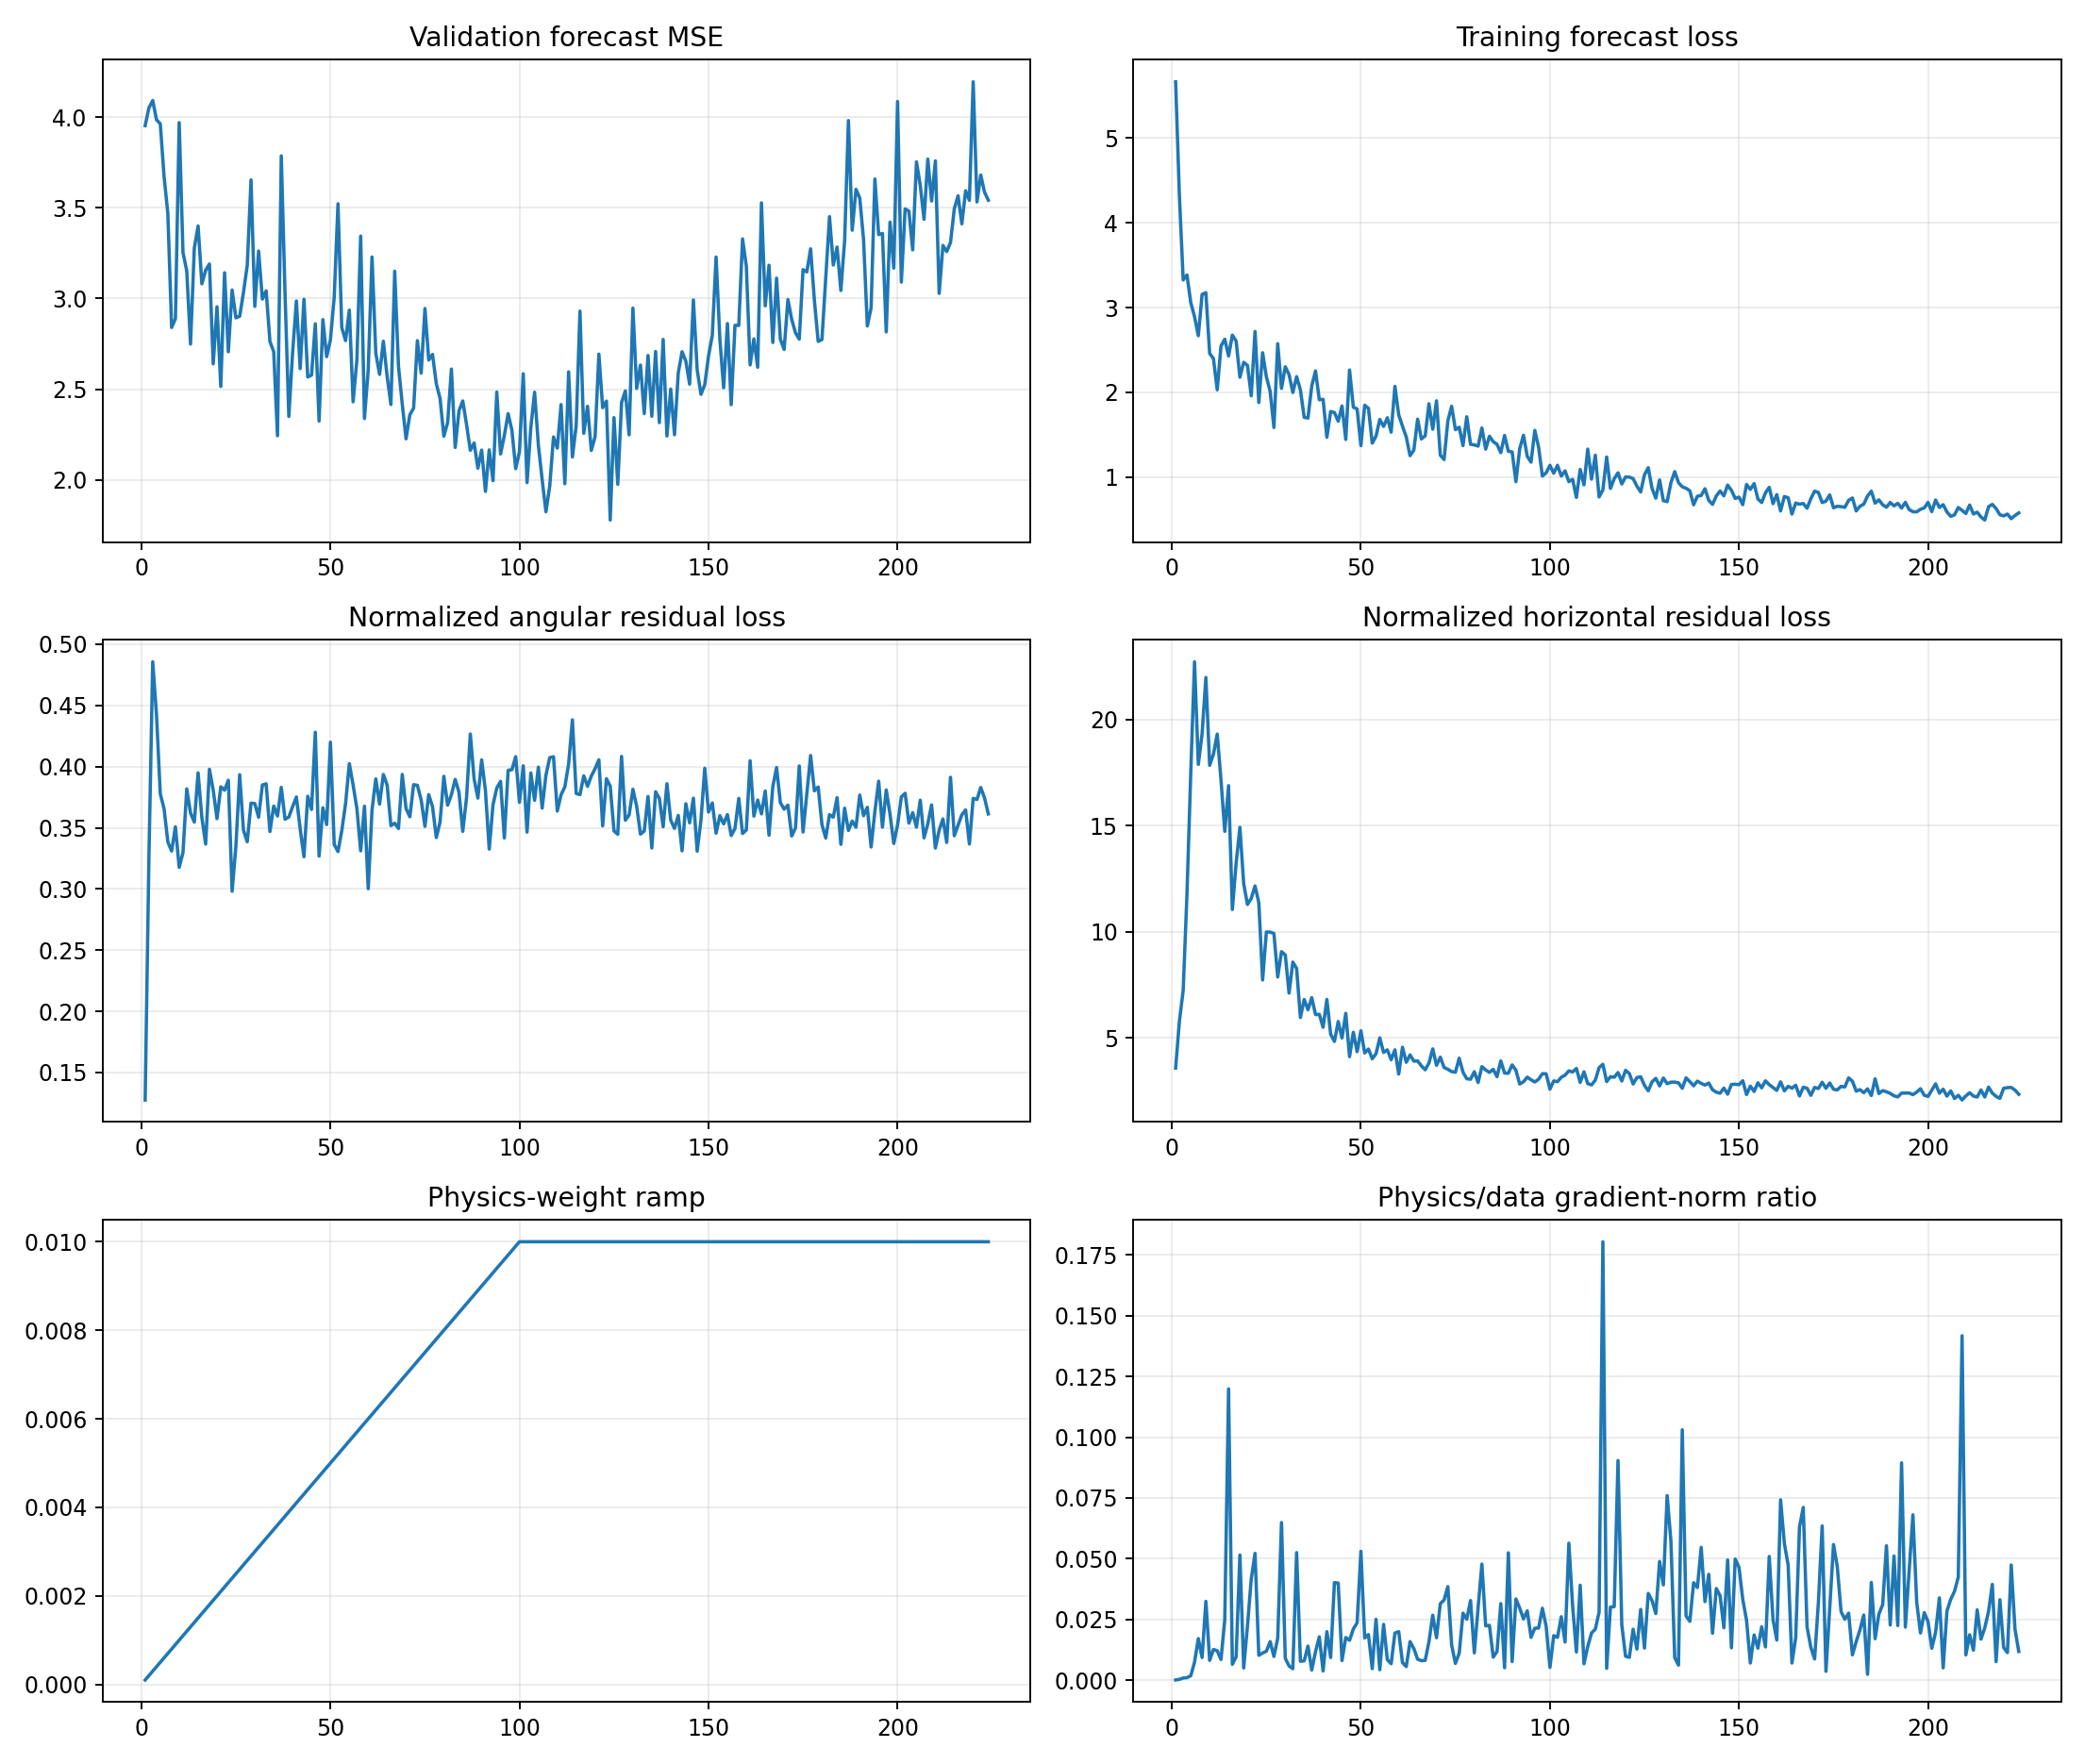

The data file committed next to this chart (first rows):
epoch, target_physics_weight, current_physics_weight, validation_forecast_mse, physics_to_data_gradient_ratio, train_total, train_data, train_cartpole_physics, train_angular_physics, train_horizontal_physics, train_a10_physics, train_a11_physics, train_a12_physics, train_a13_physics, train_data_gradient_l2, train_physics_gradient_l2
1, 0.01, 0.0001, 3.954, 8.938669730261517e-05, 5.666, 5.666, 3.709, 0.1275, 3.582, 4.086, 3.945, 3.172, 3.596, 2.366, 2.115
2, 0.01, 0.0002, 4.052, 0.0003371, 4.317, 4.316, 6.117, 0.3269, 5.79, 5.694, 6.656, 4.523, 7.801, 13.4, 22.59
3, 0.01, 0.0003, 4.093, 0.0009027, 3.329, 3.327, 7.733, 0.4857, 7.247, 5.418, 9.709, 8.758, 6.089, 4.212, 12.67
4, 0.01, 0.0004, 3.986, 0.00106, 3.391, 3.386, 12.22, 0.4424, 11.78, 5.577, 20.62, 14.31, 7.433, 6.382, 16.91
5, 0.01, 0.0005, 3.965, 0.001828, 3.069, 3.06, 17.85, 0.3778, 17.48, 6.347, 32.8, 17.61, 12.41, 11.68, 42.69
6, 0.01, 0.0006, 3.673, 0.007453, 2.907, 2.894, 23.09, 0.3656, 22.72, 7.254, 30.02, 25.22, 26.17, 3.873, 48.11
7, 0.01, 0.0007, 3.469, 0.01713, 2.682, 2.669, 18.23, 0.3384, 17.89, 6.49, 28.84, 19.82, 16.61, 9.488, 232.2
8, 0.01, 0.0008, 2.84, 0.009333, 3.172, 3.156, 19.66, 0.331, 19.33, 14.71, 26.13, 28, 10.64, 3.031, 35.36
9, 0.01, 0.0009, 2.888, 0.03244, 3.197, 3.177, 22.33, 0.3508, 21.98, 14.26, 28.29, 23.7, 17.75, 2.045, 73.71
10, 0.01, 0.001, 3.971, 0.008158, 2.478, 2.46, 18.16, 0.3177, 17.84, 15.85, 19.8, 28.14, 12.32, 3.705, 30.23
11, 0.01, 0.0011, 3.254, 0.01266, 2.42, 2.399, 18.69, 0.3297, 18.36, 13.88, 14.15, 26.99, 18.43, 8.185, 94.18
12, 0.01, 0.0012, 3.152, 0.01212, 2.054, 2.031, 19.7, 0.3818, 19.32, 19.41, 21.48, 23.54, 15, 3.63, 36.67
13, 0.01, 0.0013, 2.749, 0.008523, 2.57, 2.548, 17.51, 0.3621, 17.15, 10.32, 25.5, 21.05, 12.54, 15.49, 101.6
14, 0.01, 0.0014, 3.279, 0.02494, 2.649, 2.627, 15.09, 0.3547, 14.73, 7.328, 17.6, 27.06, 8.842, 5.114, 91.11
15, 0.01, 0.0015, 3.4, 0.1199, 2.456, 2.43, 17.28, 0.3949, 16.88, 8.731, 20.25, 28.1, 11.01, 1.577, 126.1
16, 0.01, 0.0016, 3.081, 0.00654, 2.694, 2.676, 11.41, 0.3584, 11.05, 5.107, 17.31, 12.81, 11.6, 15.14, 61.9
17, 0.01, 0.0017, 3.156, 0.009627, 2.629, 2.606, 13.57, 0.3367, 13.23, 11.85, 14.79, 17.96, 9.387, 5.745, 32.54
18, 0.01, 0.0018, 3.19, 0.05152, 2.207, 2.179, 15.32, 0.3978, 14.92, 6.886, 25.67, 21.14, 10.06, 7.344, 210.2
19, 0.01, 0.0019, 2.64, 0.005044, 2.379, 2.355, 12.64, 0.3807, 12.26, 10.21, 19.7, 12.9, 8.911, 7.887, 20.94
20, 0.01, 0.002, 2.954, 0.02236, 2.342, 2.318, 11.64, 0.3575, 11.29, 10.72, 18.58, 8.599, 8.61, 5.08, 56.78
21, 0.01, 0.0021, 2.515, 0.04168, 1.985, 1.96, 11.96, 0.3835, 11.57, 12.76, 17.46, 9.596, 8.071, 5.39, 107
22, 0.01, 0.0022, 3.142, 0.05218, 2.747, 2.719, 12.54, 0.3807, 12.16, 6.996, 20.51, 14.66, 8.144, 2.368, 56.17
23, 0.01, 0.0023, 2.706, 0.01024, 1.908, 1.881, 11.76, 0.3889, 11.37, 11.76, 16.04, 11.02, 8.342, 10.63, 47.33
24, 0.01, 0.0024, 3.047, 0.0112, 2.488, 2.468, 8.028, 0.2981, 7.73, 7.115, 12.48, 7.244, 5.76, 3.759, 17.54
25, 0.01, 0.0025, 2.893, 0.01192, 2.21, 2.184, 10.32, 0.3349, 9.989, 7.264, 19.07, 11.06, 5.209, 4.516, 21.52
26, 0.01, 0.0026, 2.902, 0.0159, 2.04, 2.013, 10.38, 0.3934, 9.986, 9.978, 12.39, 12.43, 7.707, 2.782, 17.01
27, 0.01, 0.0027, 3.033, 0.009781, 1.613, 1.586, 10.27, 0.348, 9.917, 6.003, 12.38, 15.54, 5.591, 3.681, 13.33
28, 0.01, 0.0028, 3.183, 0.01725, 2.598, 2.575, 8.209, 0.3386, 7.871, 7.536, 11.83, 7.538, 6.013, 4.427, 27.27
29, 0.01, 0.0029, 3.654, 0.0649, 2.074, 2.047, 9.436, 0.3702, 9.066, 8.825, 14.04, 9.713, 6.074, 6.407, 143.4
30, 0.01, 0.003, 2.957, 0.009026, 2.331, 2.303, 9.279, 0.3698, 8.909, 8.16, 12.62, 7.835, 7.416, 10.12, 30.45
31, 0.01, 0.0031, 3.262, 0.005859, 2.234, 2.211, 7.47, 0.3586, 7.111, 6.802, 9.605, 7.984, 5.646, 5.679, 10.73
32, 0.01, 0.0032, 2.997, 0.004736, 2.028, 1.999, 8.957, 0.3849, 8.572, 7.929, 15.73, 6.652, 4.756, 15.58, 23.06
33, 0.01, 0.0033, 3.042, 0.05252, 2.215, 2.186, 8.658, 0.3859, 8.272, 5.174, 14.89, 7.023, 7.368, 1.974, 31.41
34, 0.01, 0.0034, 2.763, 0.007786, 2.051, 2.029, 6.306, 0.3469, 5.959, 4.73, 8.424, 5.377, 5.257, 4.997, 11.44
35, 0.01, 0.0035, 2.707, 0.007962, 1.731, 1.706, 7.179, 0.3678, 6.811, 6.6, 10.08, 6.413, 5.804, 6.721, 15.29
36, 0.01, 0.0036, 2.243, 0.01403, 1.721, 1.697, 6.686, 0.3596, 6.327, 7.864, 7.442, 6.648, 4.231, 6.412, 24.99
37, 0.01, 0.0037, 3.787, 0.004182, 2.103, 2.076, 7.283, 0.3831, 6.9, 5.269, 10.7, 6.388, 5.631, 15.76, 17.82
38, 0.01, 0.0038, 3.023, 0.01178, 2.278, 2.254, 6.456, 0.357, 6.099, 4.139, 11.43, 6.968, 3.283, 13.8, 42.77
39, 0.01, 0.0039, 2.35, 0.01786, 1.939, 1.914, 6.469, 0.3588, 6.11, 5.797, 9.34, 6.762, 4.5, 4.444, 20.35
40, 0.01, 0.004, 2.703, 0.003819, 1.942, 1.919, 5.867, 0.3673, 5.5, 6.118, 10.64, 4.224, 3.594, 10.26, 9.797
41, 0.01, 0.0041, 2.986, 0.01997, 1.501, 1.471, 7.189, 0.3752, 6.814, 8.073, 11.11, 4.423, 5.023, 5.721, 27.87
42, 0.01, 0.0042, 2.613, 0.009344, 1.798, 1.775, 5.526, 0.3491, 5.177, 6.074, 5.921, 6.053, 4.484, 11.41, 25.39
43, 0.01, 0.0043, 2.996, 0.04015, 1.785, 1.762, 5.161, 0.3264, 4.835, 5.03, 8.416, 5.04, 2.428, 3.263, 30.47
44, 0.01, 0.0044, 2.567, 0.04, 1.687, 1.66, 6.146, 0.3758, 5.77, 4.944, 10.41, 5.093, 4.533, 9.428, 85.7
45, 0.01, 0.0045, 2.578, 0.008096, 1.863, 1.839, 5.361, 0.365, 4.996, 5.848, 7.393, 5.06, 3.431, 13.04, 23.46
46, 0.01, 0.0046, 2.86, 0.01758, 1.476, 1.445, 6.585, 0.4281, 6.157, 7.224, 9.298, 6.289, 3.216, 5.138, 19.64
47, 0.01, 0.0047, 2.324, 0.01644, 2.285, 2.264, 4.444, 0.3269, 4.117, 3.384, 7.855, 4.692, 2.292, 6.349, 22.21
48, 0.01, 0.0048, 2.884, 0.0211, 1.852, 1.825, 5.631, 0.3664, 5.265, 4.991, 8.617, 5.894, 3.1, 5.024, 22.09
49, 0.01, 0.0049, 2.679, 0.02362, 1.827, 1.804, 4.703, 0.3526, 4.351, 4.32, 6.566, 4.87, 3.361, 5.697, 27.47
50, 0.01, 0.005, 2.772, 0.05304, 1.4, 1.372, 5.758, 0.4199, 5.338, 4.01, 8.774, 5.067, 4.632, 3.297, 34.97
51, 0.01, 0.0051, 3.007, 0.01742, 1.872, 1.849, 4.627, 0.3364, 4.291, 4.812, 6.478, 3.833, 3.627, 7.512, 25.66
52, 0.01, 0.0052, 3.523, 0.01879, 1.838, 1.813, 4.809, 0.3306, 4.478, 3.898, 7.704, 5.645, 2.467, 9.374, 33.87
53, 0.01, 0.0053, 2.84, 0.004783, 1.424, 1.401, 4.365, 0.3475, 4.017, 2.014, 7.067, 5.028, 3.841, 6.321, 5.705
54, 0.01, 0.0054, 2.768, 0.02507, 1.509, 1.484, 4.627, 0.3696, 4.258, 3.907, 6.606, 4.111, 4.052, 3.688, 17.12
55, 0.01, 0.0055, 2.936, 0.004314, 1.711, 1.681, 5.405, 0.4024, 5.003, 5.222, 7.491, 4.628, 3.788, 27.9, 21.88
56, 0.01, 0.0056, 2.43, 0.02296, 1.625, 1.599, 4.701, 0.3849, 4.316, 5.219, 6.323, 4.021, 3.809, 5.368, 22.01
57, 0.01, 0.0057, 2.661, 0.008419, 1.728, 1.701, 4.805, 0.3658, 4.439, 4.854, 6.249, 5.223, 2.845, 9.593, 14.17
58, 0.01, 0.0058, 3.345, 0.0068, 1.556, 1.531, 4.306, 0.3312, 3.974, 3.513, 4.439, 5.024, 4.007, 11.39, 13.35
59, 0.01, 0.0059, 2.338, 0.01939, 2.099, 2.071, 4.807, 0.3676, 4.44, 3.913, 7.364, 4.997, 3.716, 6.851, 22.52
60, 0.01, 0.006, 2.607, 0.01998, 1.757, 1.735, 3.599, 0.3002, 3.299, 2.96, 5.385, 3.008, 2.671, 6.169, 20.54
... 164 more rows
